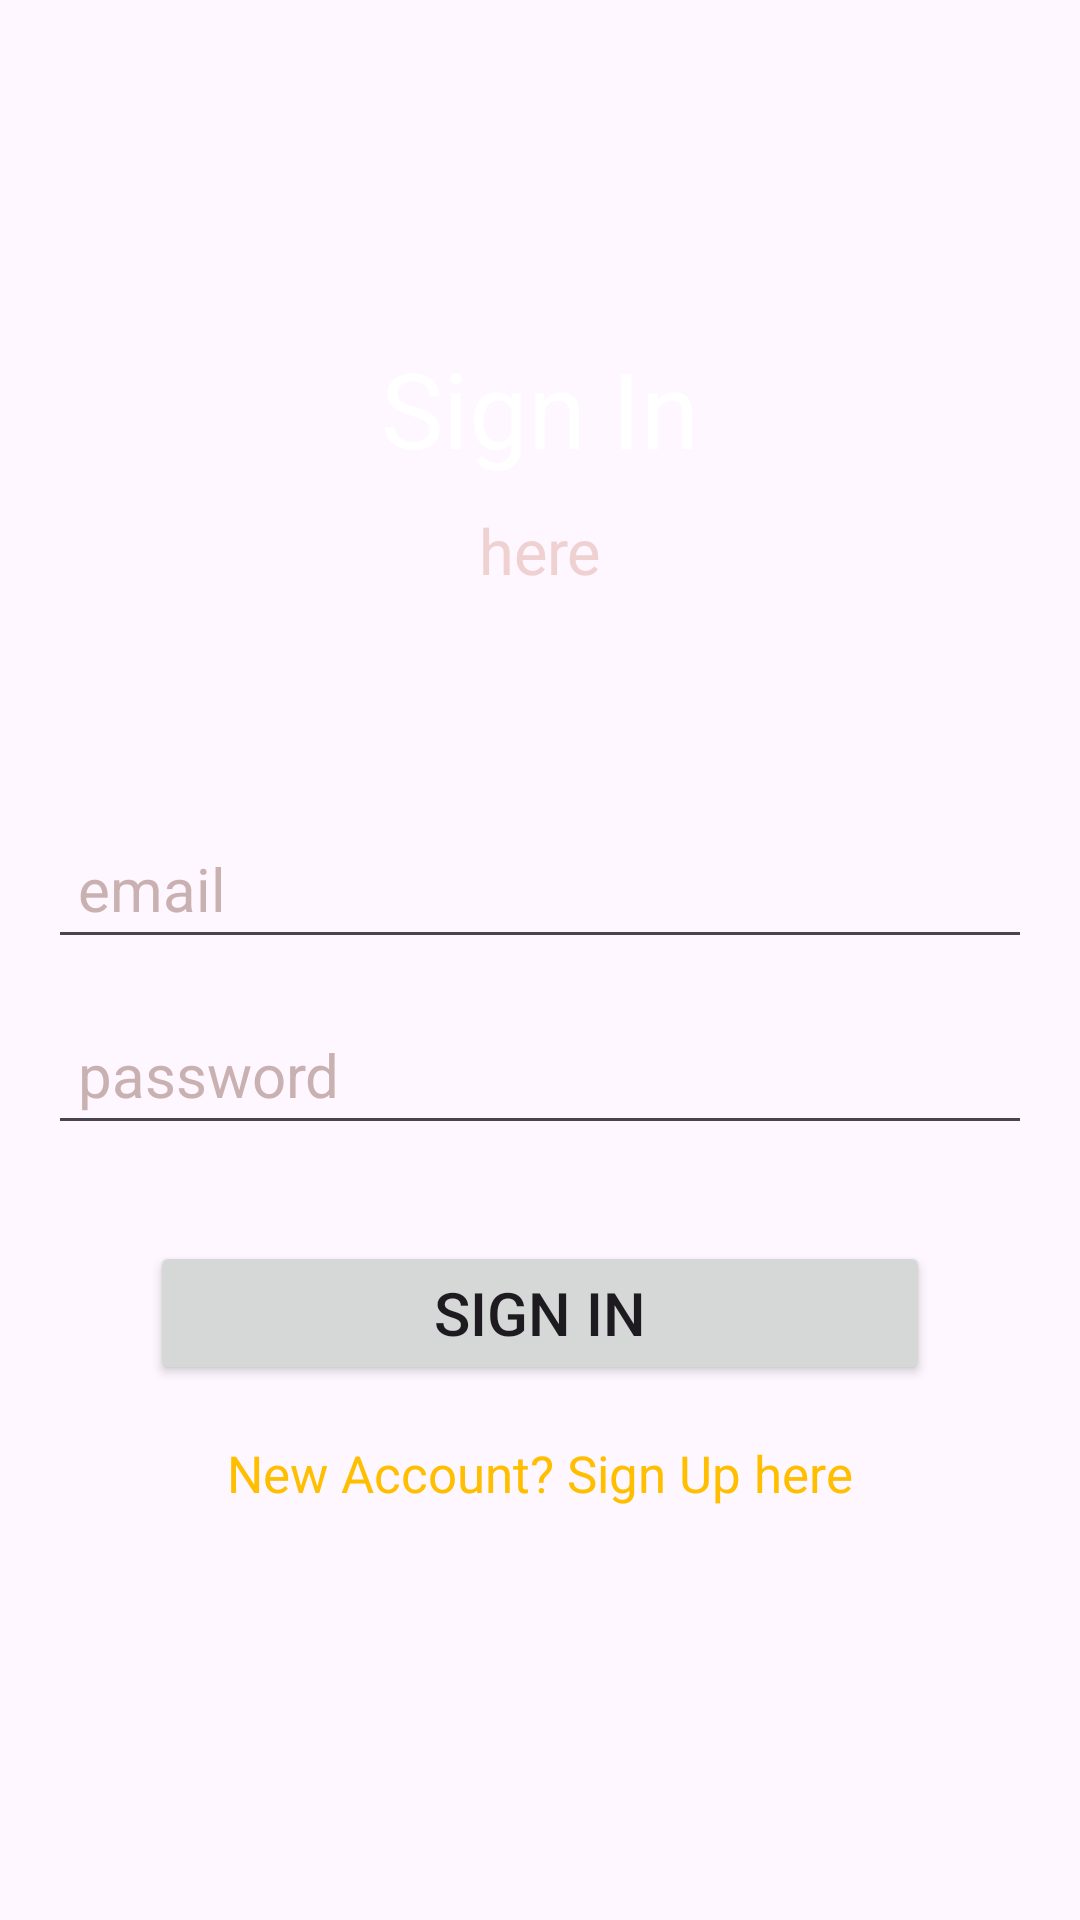

The Android layout XML behind this screen, and the referenced resources:
<!-- AndroidManifest.xml: application theme Theme.JobPao -->
<!-- res/layout/activity_login_page.xml -->
<?xml version="1.0" encoding="utf-8"?>
<androidx.constraintlayout.widget.ConstraintLayout xmlns:android="http://schemas.android.com/apk/res/android"
    xmlns:app="http://schemas.android.com/apk/res-auto"
    xmlns:tools="http://schemas.android.com/tools"
    android:layout_width="match_parent"
    android:layout_height="match_parent"
    android:background="@drawable/img_5"
    tools:context=".LoginPage">



    <TextView
        android:layout_width="wrap_content"
        android:layout_height="wrap_content"
        android:id="@+id/textView"
        android:text="Sign In"
        android:textColor="#fff"
        android:textSize="35sp"
        app:layout_constraintBottom_toBottomOf="parent"
        app:layout_constraintEnd_toEndOf="parent"
        app:layout_constraintStart_toStartOf="parent"
        app:layout_constraintTop_toTopOf="parent"
        app:layout_constraintVertical_bias="0.19"
        />

    <TextView
        android:layout_width="wrap_content"
        android:layout_height="wrap_content"
        android:id="@+id/textView2"
        android:text="here"
        android:textColor="#EFD1D1"
        android:textSize="21sp"

        app:layout_constraintEnd_toEndOf="parent"
        app:layout_constraintStart_toStartOf="parent"
        app:layout_constraintTop_toBottomOf="@id/textView"

        android:layout_marginTop="10dp"
        />

    <EditText
        android:layout_width="0dp"
        android:layout_height="wrap_content"
        android:id="@+id/email"
        android:layout_marginStart="16dp"
        android:layout_marginEnd="16dp"
        android:ems="12"
        android:hint="email"
        android:inputType="textEmailAddress"
        android:padding="10dp"
        android:textColor="#fff"
        android:textColorHint="#CAB1B1"
        android:textSize="20sp"
        app:layout_constraintBottom_toBottomOf="parent"
        app:layout_constraintEnd_toEndOf="parent"
        app:layout_constraintStart_toStartOf="parent"
        app:layout_constraintTop_toBottomOf="@id/textView2"
        app:layout_constraintVertical_bias="0.19"
        />
    <EditText
        android:layout_width="0dp"
        android:layout_height="wrap_content"
        android:id="@+id/password"
        android:layout_marginStart="16dp"
        android:layout_marginEnd="16dp"
        android:ems="12"
        android:hint="password"
        android:inputType="textPassword"
        android:padding="10dp"
        android:textColor="#fff"
        android:textColorHint="#CAB1B1"
        android:textSize="20sp"
        android:layout_marginTop="15dp"
        app:layout_constraintEnd_toEndOf="parent"
        app:layout_constraintStart_toStartOf="parent"
        app:layout_constraintTop_toBottomOf="@id/email"

        />
    <Button
        android:layout_width="0dp"
        android:layout_height="wrap_content"
        android:id="@+id/RegisterBtn"
        android:layout_marginStart="50dp"
        android:layout_marginEnd="50dp"
        android:layout_marginTop="32dp"
        android:text="Sign In"
        android:textSize="20sp"
        android:padding="10dp"
        app:layout_constraintEnd_toEndOf="parent"
        app:layout_constraintStart_toStartOf="parent"
        app:layout_constraintTop_toBottomOf="@+id/password"
        />


    <TextView

        android:layout_width="wrap_content"
        android:layout_height="wrap_content"
        android:id="@+id/createText"
        android:layout_marginTop="18dp"
        android:text="New Account? Sign Up here"
        android:textSize="17dp"
        android:textColor="#ffbf00"
        app:layout_constraintEnd_toEndOf="parent"
        app:layout_constraintStart_toStartOf="parent"
        app:layout_constraintTop_toBottomOf="@+id/RegisterBtn"
        />


    <ProgressBar
        android:layout_width="wrap_content"
        android:layout_height="wrap_content"
        android:visibility="invisible"
        android:id="@+id/progressBar"
        style="?android:attr/progressBarStyle"
        app:layout_constraintBottom_toBottomOf="parent"
        app:layout_constraintEnd_toEndOf="parent"
        app:layout_constraintStart_toStartOf="parent"
        app:layout_constraintTop_toBottomOf="@id/createText"
        app:layout_constraintVertical_bias="0.26"

        />




</androidx.constraintlayout.widget.ConstraintLayout>
<!-- resources referenced by this layout -->
<resources>
  <style name="Theme.JobPao" parent="Base.Theme.JobPao" />
  <style name="Base.Theme.JobPao" parent="Theme.Material3.DayNight.NoActionBar">
          
          
      </style>
</resources>
